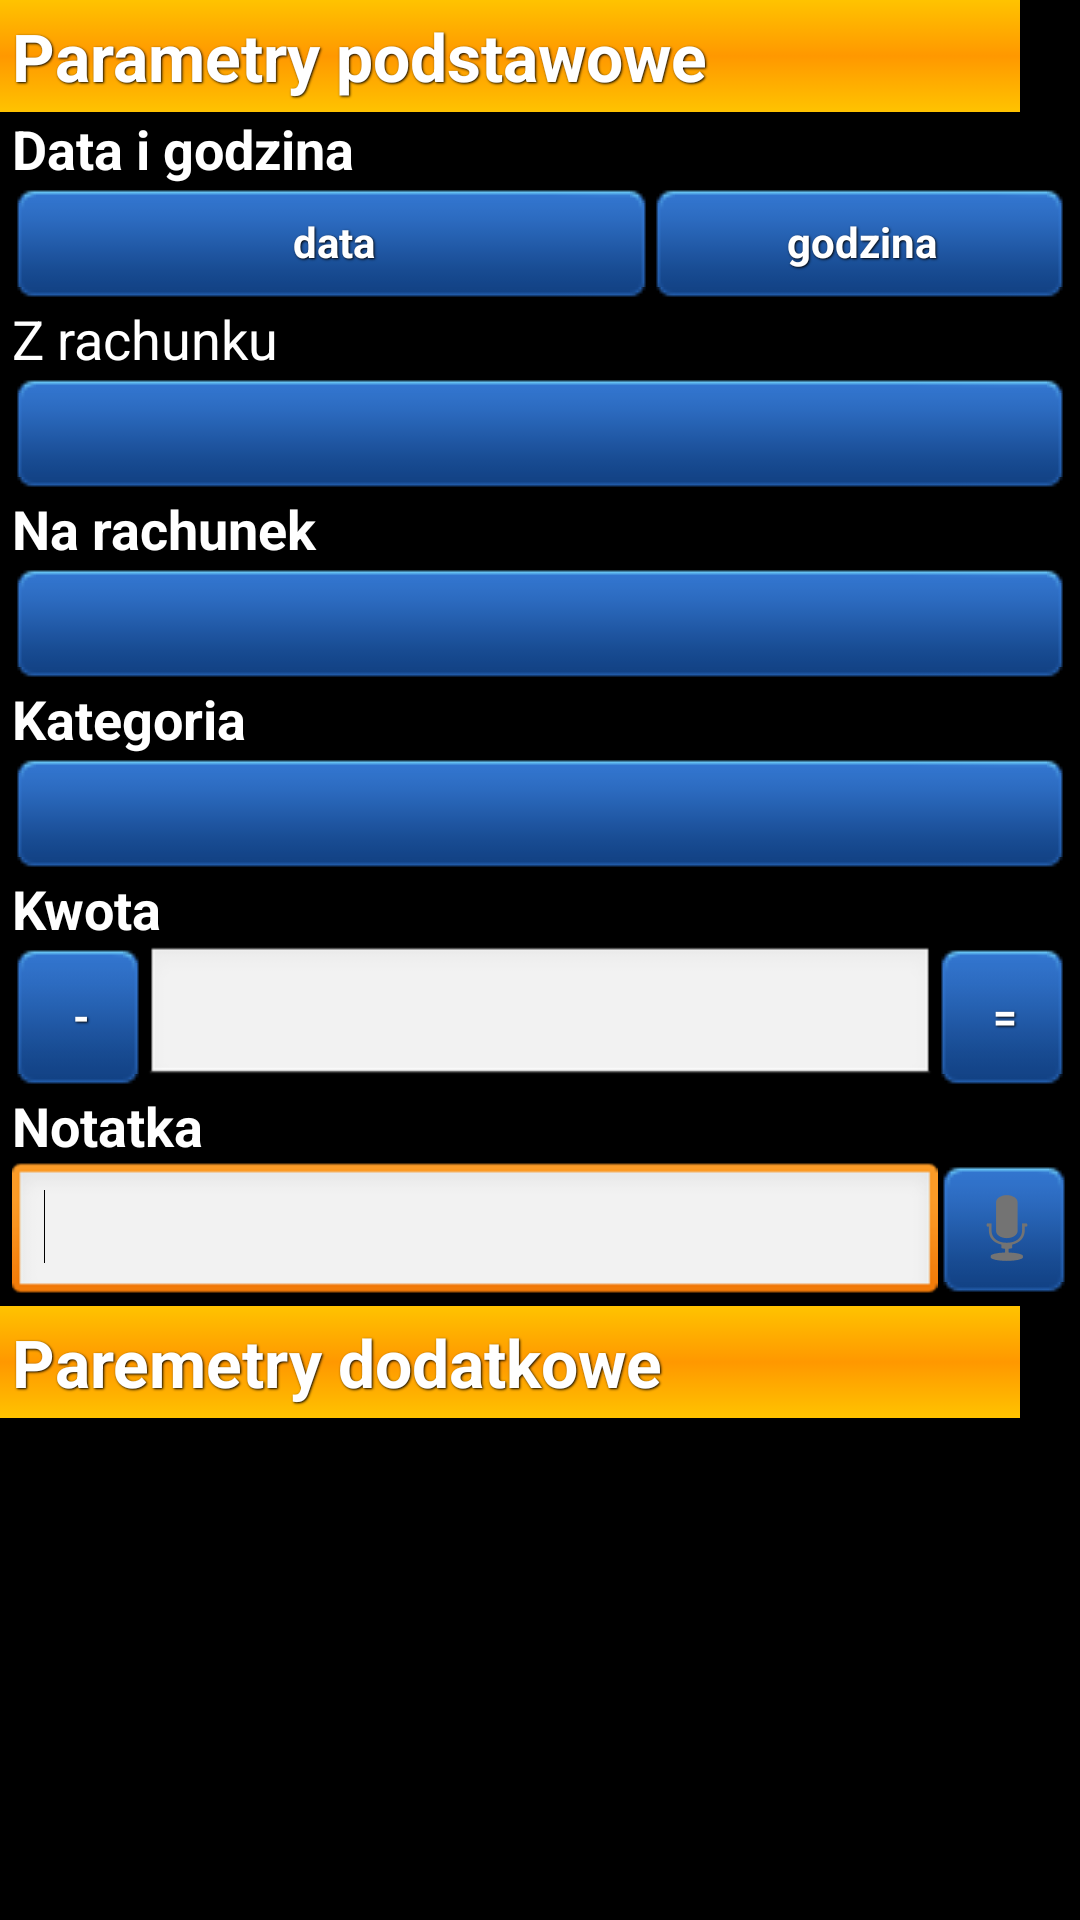

Layout XML and referenced resources for this Android screen:
<!-- AndroidManifest.xml: application theme AppTheme -->
<!-- res/layout/invoke_transaction_header.xml -->
<?xml version="1.0" encoding="utf-8"?>

<LinearLayout xmlns:android="http://schemas.android.com/apk/res/android"
    android:layout_width="match_parent"
    android:layout_height="match_parent"
    android:orientation="vertical" >

    <TextView
        android:id="@+id/TextView02"
        style="@style/Style_TextWithShadow"
        android:layout_width="match_parent"
        android:layout_height="wrap_content"
        android:layout_marginRight="20dp"
        android:background="@color/background_orange"
        android:padding="4dp"
        android:text="@string/standart_parameters"
        android:textAppearance="?android:attr/textAppearanceLarge" />


    <LinearLayout
        android:id="@+id/invoke_transaction_header_ll_date"
        android:layout_width="match_parent"
        android:layout_height="wrap_content"
        android:layout_marginLeft="4dp"
        android:layout_marginRight="4dp"
        android:orientation="vertical" >

        <TextView
            android:id="@+id/textView1"
            android:layout_width="match_parent"
            android:layout_height="wrap_content"
            style="@style/Style_TextWithShadow"
            android:text="@string/date_and_time"
            android:textAppearance="?android:attr/textAppearanceMedium" />

        <LinearLayout
            android:layout_width="match_parent"
            android:layout_height="wrap_content"
            android:weightSum="1" >

            <Button
                android:id="@+id/invoke_transaction_header_btn_date"
                style="@style/Style_TextWithShadow"
                android:layout_width="wrap_content"
                android:layout_height="wrap_content"
                android:layout_weight="0.7"
                android:background="@color/btn_blue"
                android:text="data" />

            <Button
                android:id="@+id/invoke_transaction_header_btn_time"
                style="@style/Style_TextWithShadow"
                android:layout_width="wrap_content"
                android:layout_height="wrap_content"
                android:layout_weight="0.3"
                android:background="@color/btn_blue"
                android:text="godzina" />

        </LinearLayout>
    </LinearLayout>

    <LinearLayout
        android:id="@+id/invoke_transaction_header_ll_account_from"
        android:layout_width="match_parent"
        android:layout_height="wrap_content"
        android:layout_marginLeft="4dp"
        android:layout_marginRight="4dp"
        android:orientation="vertical" >

        <LinearLayout
            android:layout_width="match_parent"
            android:layout_height="wrap_content"
            android:orientation="vertical" >

            <TextView
                android:id="@+id/TextView01"
                android:layout_width="match_parent"
                android:layout_height="wrap_content"
                android:text="@string/account_from"
                android:textAppearance="?android:attr/textAppearanceMedium" />

            <Spinner
                android:id="@+id/invoke_transaction_header_spinner_account_from"
                android:layout_width="match_parent"
                android:layout_height="wrap_content"
                android:background="@color/btn_blue" />

        </LinearLayout>
    </LinearLayout>

    <LinearLayout
        android:id="@+id/invoke_transaction_header_ll_account_to"
        android:layout_width="match_parent"
        android:layout_height="wrap_content"
        android:layout_marginLeft="4dp"
        android:layout_marginRight="4dp"
        android:orientation="vertical" >

        <TextView
            android:id="@+id/textView2"
            style="@style/Style_TextWithShadow"
            android:layout_width="match_parent"
            android:layout_height="wrap_content"
            android:text="@string/account_to"
            android:textAppearance="?android:attr/textAppearanceMedium" />

        <Spinner
            android:id="@+id/invoke_transaction_header_spinner_account_to"
            android:layout_width="match_parent"
            android:layout_height="wrap_content"
            android:background="@color/btn_blue" />

    </LinearLayout>

    <LinearLayout
        android:id="@+id/invoke_transaction_header_ll_category"
        android:layout_width="match_parent"
        android:layout_height="wrap_content"
        android:layout_marginLeft="4dp"
        android:layout_marginRight="4dp"
        android:orientation="vertical" >

        <TextView
            android:id="@+id/textView3"
            style="@style/Style_TextWithShadow"
            android:layout_width="match_parent"
            android:layout_height="wrap_content"
            android:text="@string/category"
            android:textAppearance="?android:attr/textAppearanceMedium" />

        <Spinner
            android:id="@+id/invoke_transaction_header_spinner_category"
            android:layout_width="match_parent"
            android:layout_height="wrap_content"
            android:background="@color/btn_blue" />

    </LinearLayout>

    <LinearLayout
        android:id="@+id/invoke_transaction_header_ll_balance"
        android:layout_width="match_parent"
        android:layout_height="wrap_content"
        android:layout_marginLeft="4dp"
        android:layout_marginRight="4dp"
        android:orientation="vertical" >

        <TextView
            android:id="@+id/textView4"
            android:layout_width="match_parent"
            android:layout_height="wrap_content"
            style="@style/Style_TextWithShadow"
            android:text="@string/balance"
            android:textAppearance="?android:attr/textAppearanceMedium" />

        <LinearLayout
            android:layout_width="match_parent"
            android:layout_height="wrap_content"
            android:weightSum="1" >

            <ToggleButton
                android:id="@+id/invoke_transaction_header_tbn_ispositive"
                style="@style/Style_TextWithShadow"
                android:layout_width="wrap_content"
                android:layout_height="match_parent"
                android:layout_weight="0.2"
                android:background="@color/btn_blue"
                android:text="-"
                android:textOff="-"
                android:textOn="+" />

            <EditText
                android:id="@+id/invoke_transaction_header_etbx_value"
                android:layout_width="wrap_content"
                android:layout_height="match_parent"
                android:layout_weight="0.6"
                android:ems="10"
                android:inputType="numberDecimal" />

            <Button
                android:id="@+id/invoke_transaction_header_btn_calculator"
                style="@style/Style_TextWithShadow"
                android:layout_width="wrap_content"
                android:layout_height="match_parent"
                android:layout_weight="0.2"
                android:background="@color/btn_blue"
                android:text="=" />

        </LinearLayout>
    </LinearLayout>

    <LinearLayout
        android:id="@+id/invoke_transaction_header_ll_note"
        android:layout_width="match_parent"
        android:layout_height="wrap_content"
        android:layout_marginLeft="4dp"
        android:layout_marginRight="4dp"
        android:orientation="vertical" >

        <TextView
            android:id="@+id/textView5"
            android:layout_width="match_parent"
            style="@style/Style_TextWithShadow"
            android:layout_height="wrap_content"
            android:text="@string/note"
            android:textAppearance="?android:attr/textAppearanceMedium" />

        <LinearLayout
            android:layout_width="match_parent"
            android:layout_height="wrap_content" >

            <EditText
                android:id="@+id/invoke_transaction_header_etbx_note"
                android:layout_width="match_parent"
                android:layout_height="wrap_content"
                android:layout_gravity="center_vertical"
                android:layout_weight="1"
                android:ems="10" >

                <requestFocus />
            </EditText>

            <ImageButton
                android:id="@+id/speakButton"
                android:layout_width="wrap_content"
                android:layout_height="wrap_content"
                android:layout_weight="0.1"
                android:background="@color/btn_blue"
                android:onClick="speakButtonClicked"
                android:src="@android:drawable/ic_btn_speak_now" />

        </LinearLayout>

    </LinearLayout>

    <TextView
        android:id="@+id/invoke_transaction_header_addition_parameters"
        style="@style/Style_TextWithShadow"
        android:layout_width="match_parent"
        android:layout_height="wrap_content"
        android:layout_marginRight="20dp"
        android:background="@color/background_orange"
        android:padding="4dp"
        android:text="@string/additional_parameters"
        android:textAppearance="?android:attr/textAppearanceLarge" />

</LinearLayout>
<!-- resources referenced by this layout -->
<resources>
  <string name="account_from">Z rachunku</string>
  <string name="account_to">Na rachunek</string>
  <string name="additional_parameters">Paremetry dodatkowe</string>
  <string name="balance">Kwota</string>
  <string name="category">Kategoria</string>
  <string name="date_and_time">Data i godzina</string>
  <string name="note">Notatka</string>
  <string name="standart_parameters">Parametry podstawowe</string>
  <style name="Style_TextWithShadow">
          <item name="android:layout_width">fill_parent</item>
          <item name="android:layout_height">wrap_content</item>
          <item name="android:shadowColor">@color/black</item>
          <item name="android:shadowDx">1</item>
          <item name="android:shadowDy">1</item>
          <item name="android:shadowRadius">1.5</item>
          <item name="android:textStyle">bold</item>
          <item name="android:textColor">#FFF</item>
      </style>
  <style name="AppTheme" parent="android:Theme.Black" />
  <color name="black">#000000</color>
</resources>
